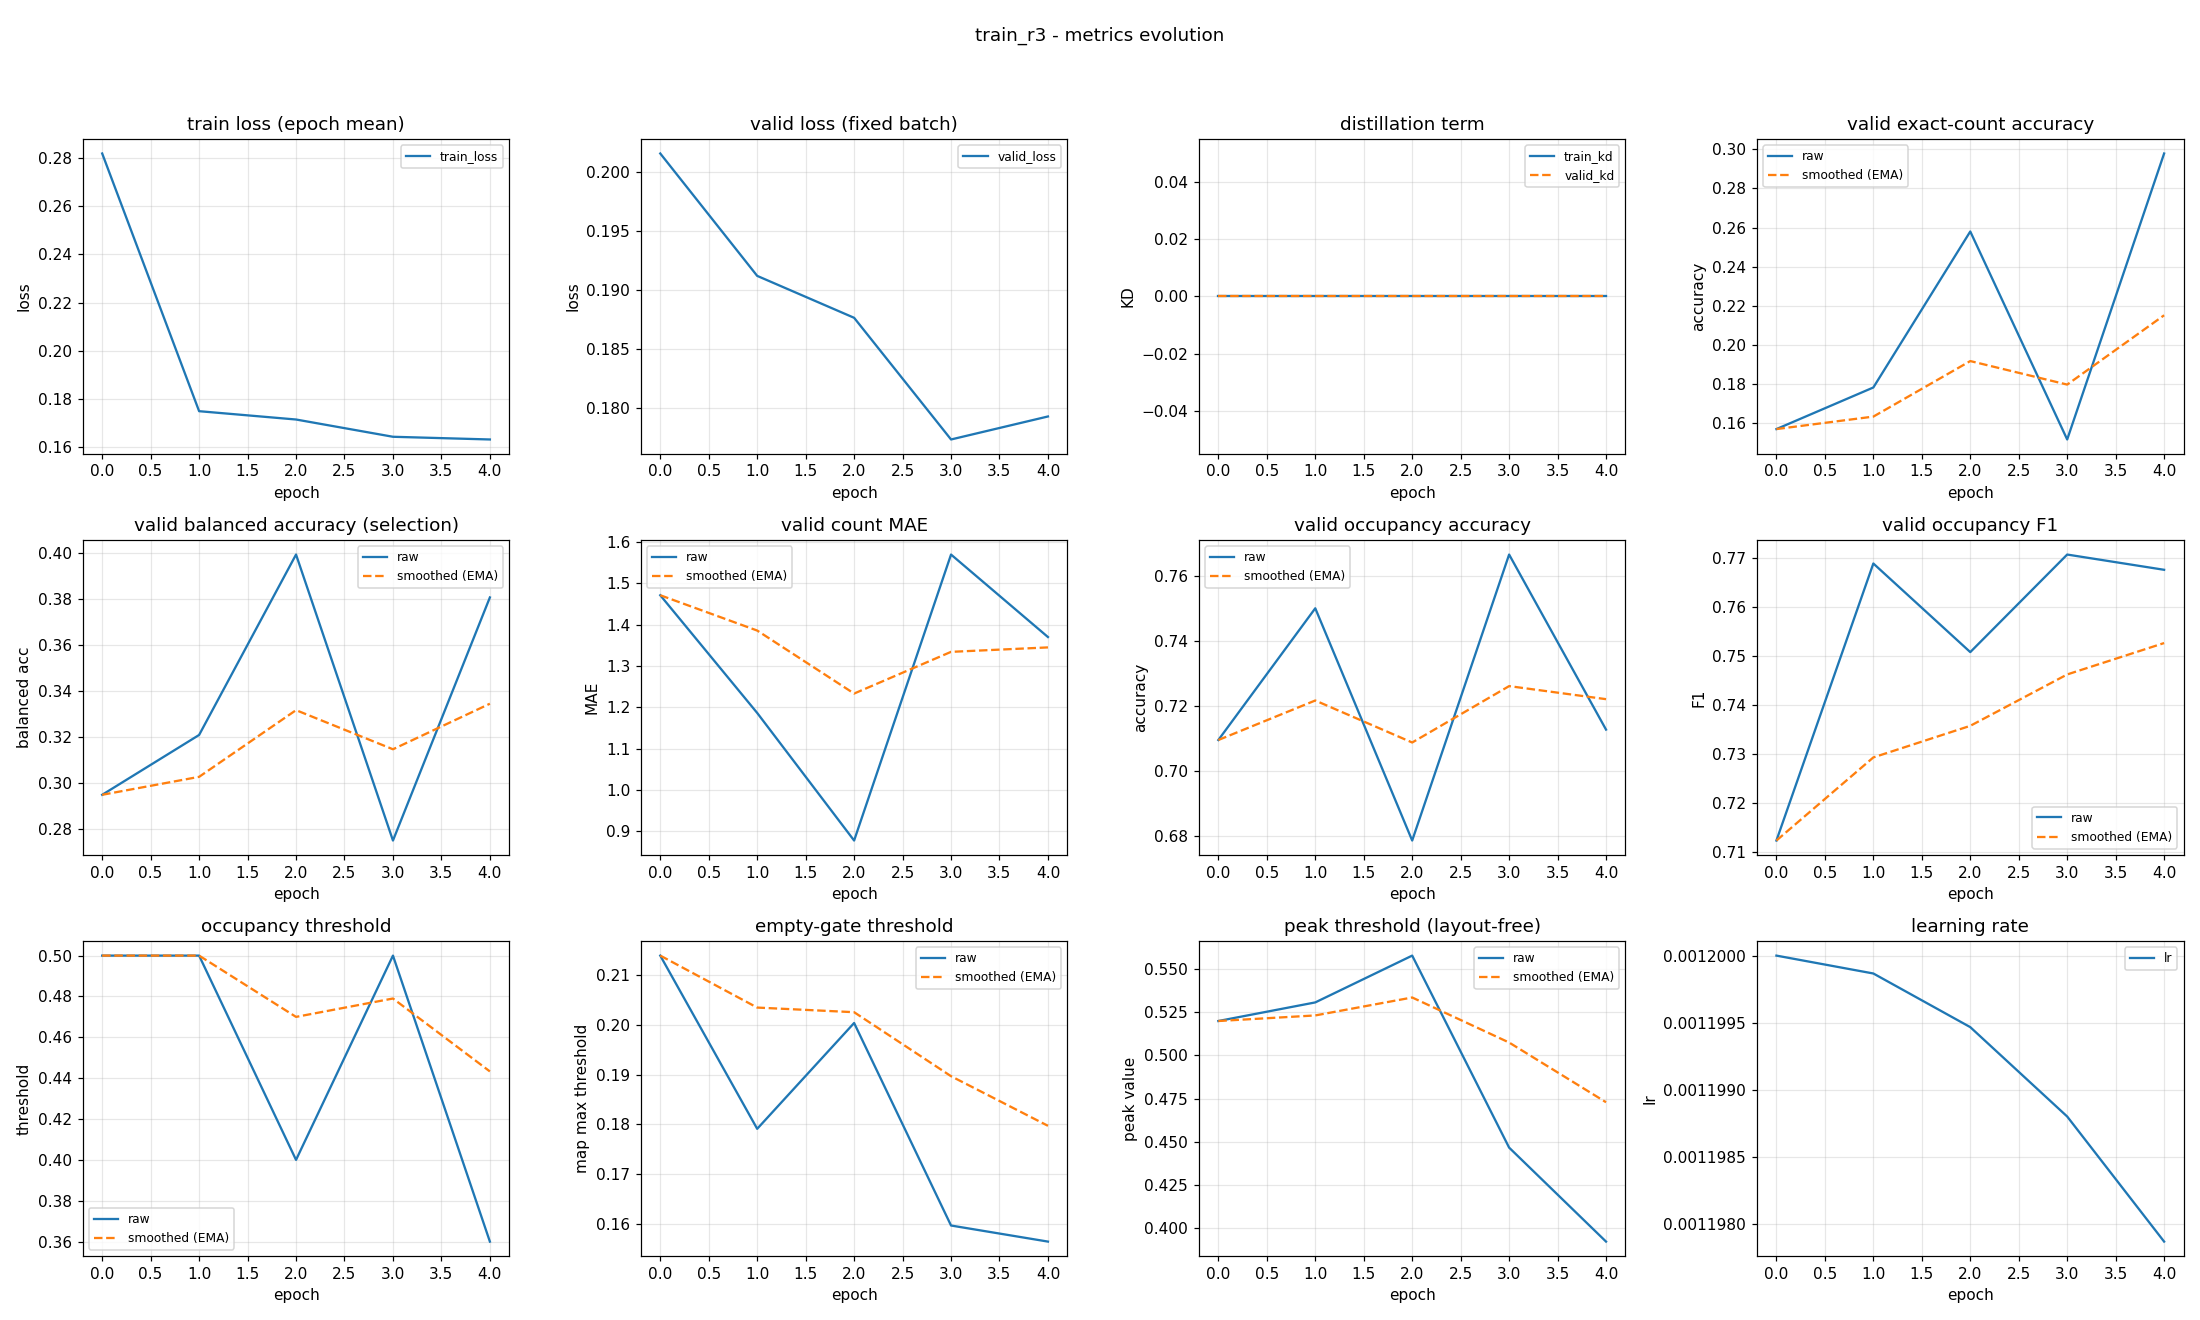

The data file committed next to this chart (first rows):
epoch, train_loss, valid_loss, train_kd, valid_kd, valid_accuracy, valid_accuracy_smoothed, valid_balanced_accuracy, valid_balanced_accuracy_smoothed, valid_mae, valid_mae_smoothed, valid_occupancy_accuracy, valid_occupancy_accuracy_smoothed, valid_occupancy_f1, valid_occupancy_f1_smoothed, valid_occupancy_threshold, valid_occupancy_threshold_smoothed, valid_empty_threshold, valid_empty_threshold_smoothed, valid_peak_threshold, valid_peak_threshold_smoothed, learning_rate
0, 0.2819, 0.2016, 0.0, 0.0, 0.1569, 0.1569, 0.295, 0.295, 1.471, 1.471, 0.7096, 0.7096, 0.7123, 0.7123, 0.5, 0.5, 0.2138, 0.2138, 0.5199, 0.5199, 0.0012
1, 0.1749, 0.1912, 0.0, 0.0, 0.1782, 0.1633, 0.321, 0.3028, 1.186, 1.385, 0.75, 0.7217, 0.7689, 0.7293, 0.5, 0.5, 0.1791, 0.2034, 0.5306, 0.5231, 0.0012
2, 0.1715, 0.1876, 0.0, 0.0, 0.258, 0.1917, 0.3994, 0.3318, 0.8777, 1.233, 0.6787, 0.7088, 0.7508, 0.7358, 0.4, 0.47, 0.2003, 0.2025, 0.5577, 0.5335, 0.001199
3, 0.1643, 0.1773, 0.0, 0.0, 0.1516, 0.1797, 0.2751, 0.3148, 1.569, 1.334, 0.7665, 0.7261, 0.7708, 0.7463, 0.5, 0.479, 0.1598, 0.1897, 0.4467, 0.5074, 0.001199
4, 0.1632, 0.1793, 0.0, 0.0, 0.2979, 0.2151, 0.3808, 0.3346, 1.37, 1.345, 0.7128, 0.7221, 0.7676, 0.7527, 0.36, 0.4433, 0.1565, 0.1797, 0.3924, 0.4729, 0.001198
